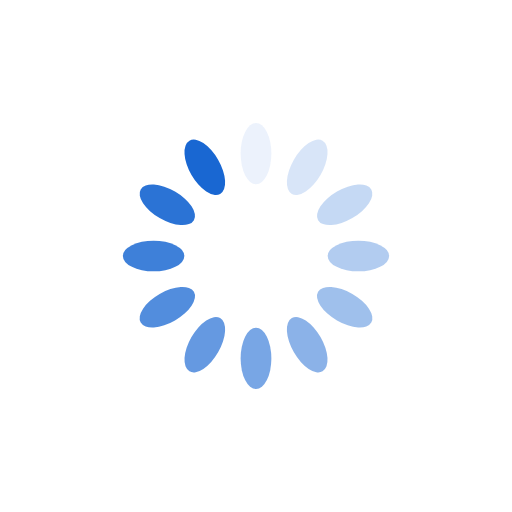
t = 0.00 s
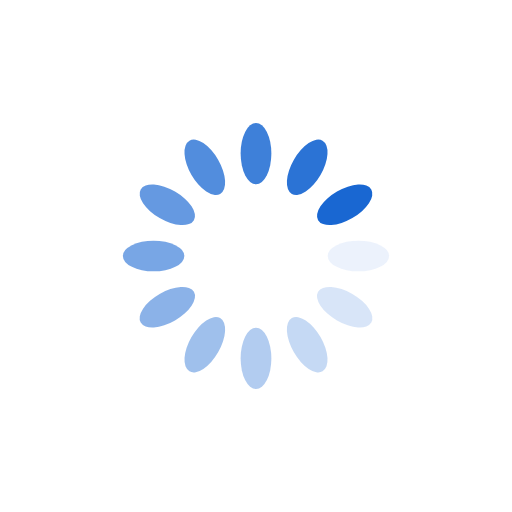
t = 0.25 s
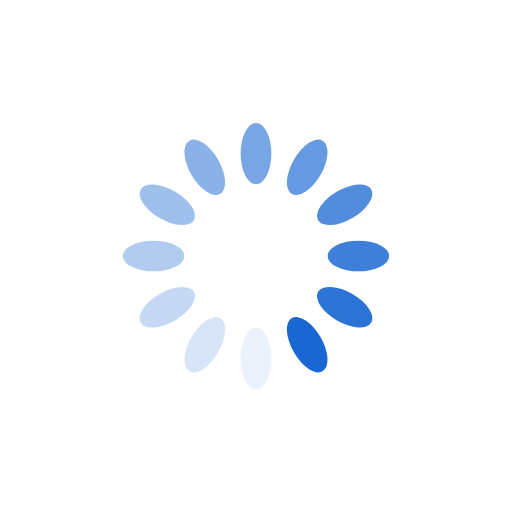
t = 0.50 s
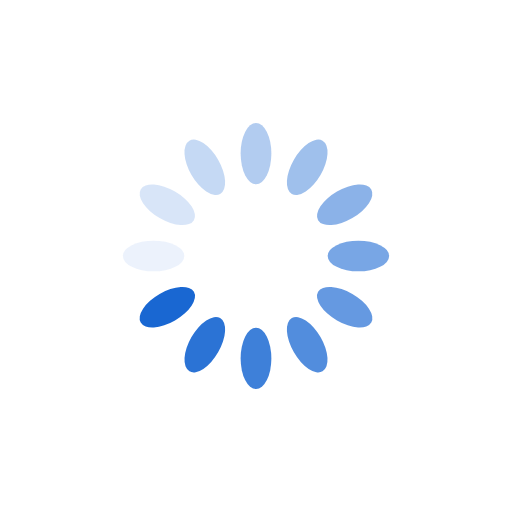
t = 0.75 s

The animated SVG that drew these frames (rendered in a browser with its animation timeline set to each time). Animation: 12 SMIL elements (animate=12); one cycle of 1.00 s, repeats indefinitely.

<svg xmlns="http://www.w3.org/2000/svg" viewBox="0 0 100 100" preserveAspectRatio="xMidYMid" width="200" height="200" style="shape-rendering: auto; display: block; background: rgb(255, 255, 255);" xmlns:xlink="http://www.w3.org/1999/xlink"><g><g transform="rotate(0 50 50)">
  <rect fill="#1967d2" height="12" width="6" ry="6" rx="3" y="24" x="47">
    <animate repeatCount="indefinite" begin="-0.9166666666666666s" dur="1s" keyTimes="0;1" values="1;0" attributeName="opacity"></animate>
  </rect>
</g><g transform="rotate(30 50 50)">
  <rect fill="#1967d2" height="12" width="6" ry="6" rx="3" y="24" x="47">
    <animate repeatCount="indefinite" begin="-0.8333333333333334s" dur="1s" keyTimes="0;1" values="1;0" attributeName="opacity"></animate>
  </rect>
</g><g transform="rotate(60 50 50)">
  <rect fill="#1967d2" height="12" width="6" ry="6" rx="3" y="24" x="47">
    <animate repeatCount="indefinite" begin="-0.75s" dur="1s" keyTimes="0;1" values="1;0" attributeName="opacity"></animate>
  </rect>
</g><g transform="rotate(90 50 50)">
  <rect fill="#1967d2" height="12" width="6" ry="6" rx="3" y="24" x="47">
    <animate repeatCount="indefinite" begin="-0.6666666666666666s" dur="1s" keyTimes="0;1" values="1;0" attributeName="opacity"></animate>
  </rect>
</g><g transform="rotate(120 50 50)">
  <rect fill="#1967d2" height="12" width="6" ry="6" rx="3" y="24" x="47">
    <animate repeatCount="indefinite" begin="-0.5833333333333334s" dur="1s" keyTimes="0;1" values="1;0" attributeName="opacity"></animate>
  </rect>
</g><g transform="rotate(150 50 50)">
  <rect fill="#1967d2" height="12" width="6" ry="6" rx="3" y="24" x="47">
    <animate repeatCount="indefinite" begin="-0.5s" dur="1s" keyTimes="0;1" values="1;0" attributeName="opacity"></animate>
  </rect>
</g><g transform="rotate(180 50 50)">
  <rect fill="#1967d2" height="12" width="6" ry="6" rx="3" y="24" x="47">
    <animate repeatCount="indefinite" begin="-0.4166666666666667s" dur="1s" keyTimes="0;1" values="1;0" attributeName="opacity"></animate>
  </rect>
</g><g transform="rotate(210 50 50)">
  <rect fill="#1967d2" height="12" width="6" ry="6" rx="3" y="24" x="47">
    <animate repeatCount="indefinite" begin="-0.3333333333333333s" dur="1s" keyTimes="0;1" values="1;0" attributeName="opacity"></animate>
  </rect>
</g><g transform="rotate(240 50 50)">
  <rect fill="#1967d2" height="12" width="6" ry="6" rx="3" y="24" x="47">
    <animate repeatCount="indefinite" begin="-0.25s" dur="1s" keyTimes="0;1" values="1;0" attributeName="opacity"></animate>
  </rect>
</g><g transform="rotate(270 50 50)">
  <rect fill="#1967d2" height="12" width="6" ry="6" rx="3" y="24" x="47">
    <animate repeatCount="indefinite" begin="-0.16666666666666666s" dur="1s" keyTimes="0;1" values="1;0" attributeName="opacity"></animate>
  </rect>
</g><g transform="rotate(300 50 50)">
  <rect fill="#1967d2" height="12" width="6" ry="6" rx="3" y="24" x="47">
    <animate repeatCount="indefinite" begin="-0.08333333333333333s" dur="1s" keyTimes="0;1" values="1;0" attributeName="opacity"></animate>
  </rect>
</g><g transform="rotate(330 50 50)">
  <rect fill="#1967d2" height="12" width="6" ry="6" rx="3" y="24" x="47">
    <animate repeatCount="indefinite" begin="0s" dur="1s" keyTimes="0;1" values="1;0" attributeName="opacity"></animate>
  </rect>
</g><g></g></g><!-- [ldio] generated by https://loading.io --></svg>
